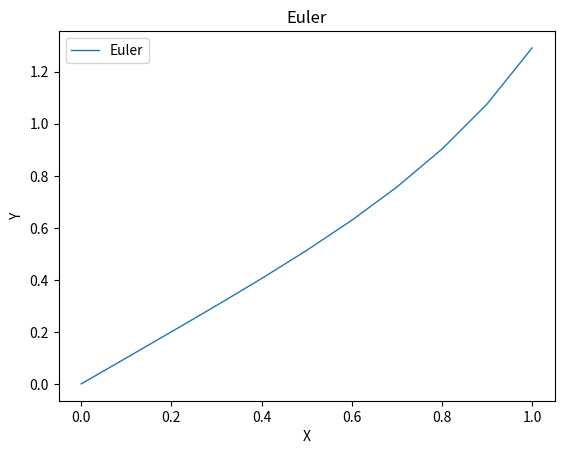

This figure's Python source:
#!/usr/bin/env python3

import math
import matplotlib.pyplot as plt
# Data
# Տվյալներ
a, b = 0, 1
h = 0.1
n = (b - a) / h
yzero = 0


# f(x,y)
def dy(x, y):
    return x * math.pow(y, 2) + 1


# Euler method
# Էյլերի մեթոդ
def euler():
    x = a
    y = yzero
    points = [(x, y)]
    for i in range(1, int(n) + 1):
        x = a + i * h
        y += h * dy(x, y)
        points.append((x, y))
    return points


# Table output
# Աղյուսակի արտատպում
def printtable(pts):
    for i in range(len(pts)):
        print("t={:.0f} X={:.1f} Y={:10.5f}".format(i, pts[i][0], pts[i][1]))

# Graph plotting
# Գրաֆիկի գծում


def plotgraph(pts):
    x = []
    y = []
    for pt in pts:
        x.append(pt[0])
        y.append(pt[1])
    plt.xlabel("X")
    plt.ylabel("Y")
    plt.title("Euler")
    plt.plot(x, y, linewidth=1, label='Euler')
    plt.legend()
    plt.show()

# Start
# Սկիզբ


def main():
    pts = euler()
    printtable(pts)
    plotgraph(pts)


if __name__ == "__main__":
    main()
